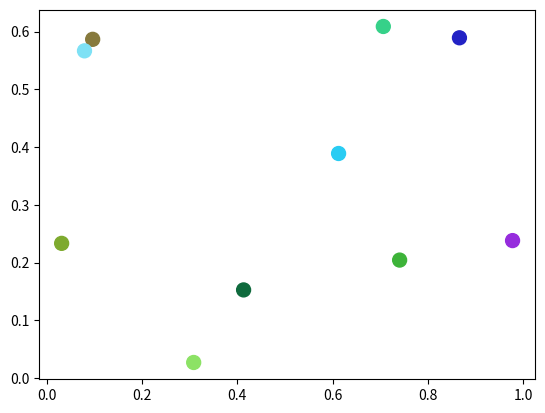

Python code for this plot:
import matplotlib.pyplot as plt
import numpy as np
import matplotlib.animation as animation

def main():
    numframes = 100
    numpoints = 10

    rgb_color_data = np.random.random((numpoints, 3))
    x, y = np.random.random((2, numpoints))

    fig = plt.figure()
    scat = plt.scatter(x, y, c=rgb_color_data, s=100) #this work well at this level

    ani = animation.FuncAnimation(fig, update_plot2, frames=range(numframes),
                                  fargs=(rgb_color_data, scat))

    plt.show()

def update_plot2(i,data,scat):
    data[ i%10 ] = np.random.random((3))
    print(data)
    scat.set_color(data) # <<<<<<<<<<<<<<<<<<<
    return scat,

main()